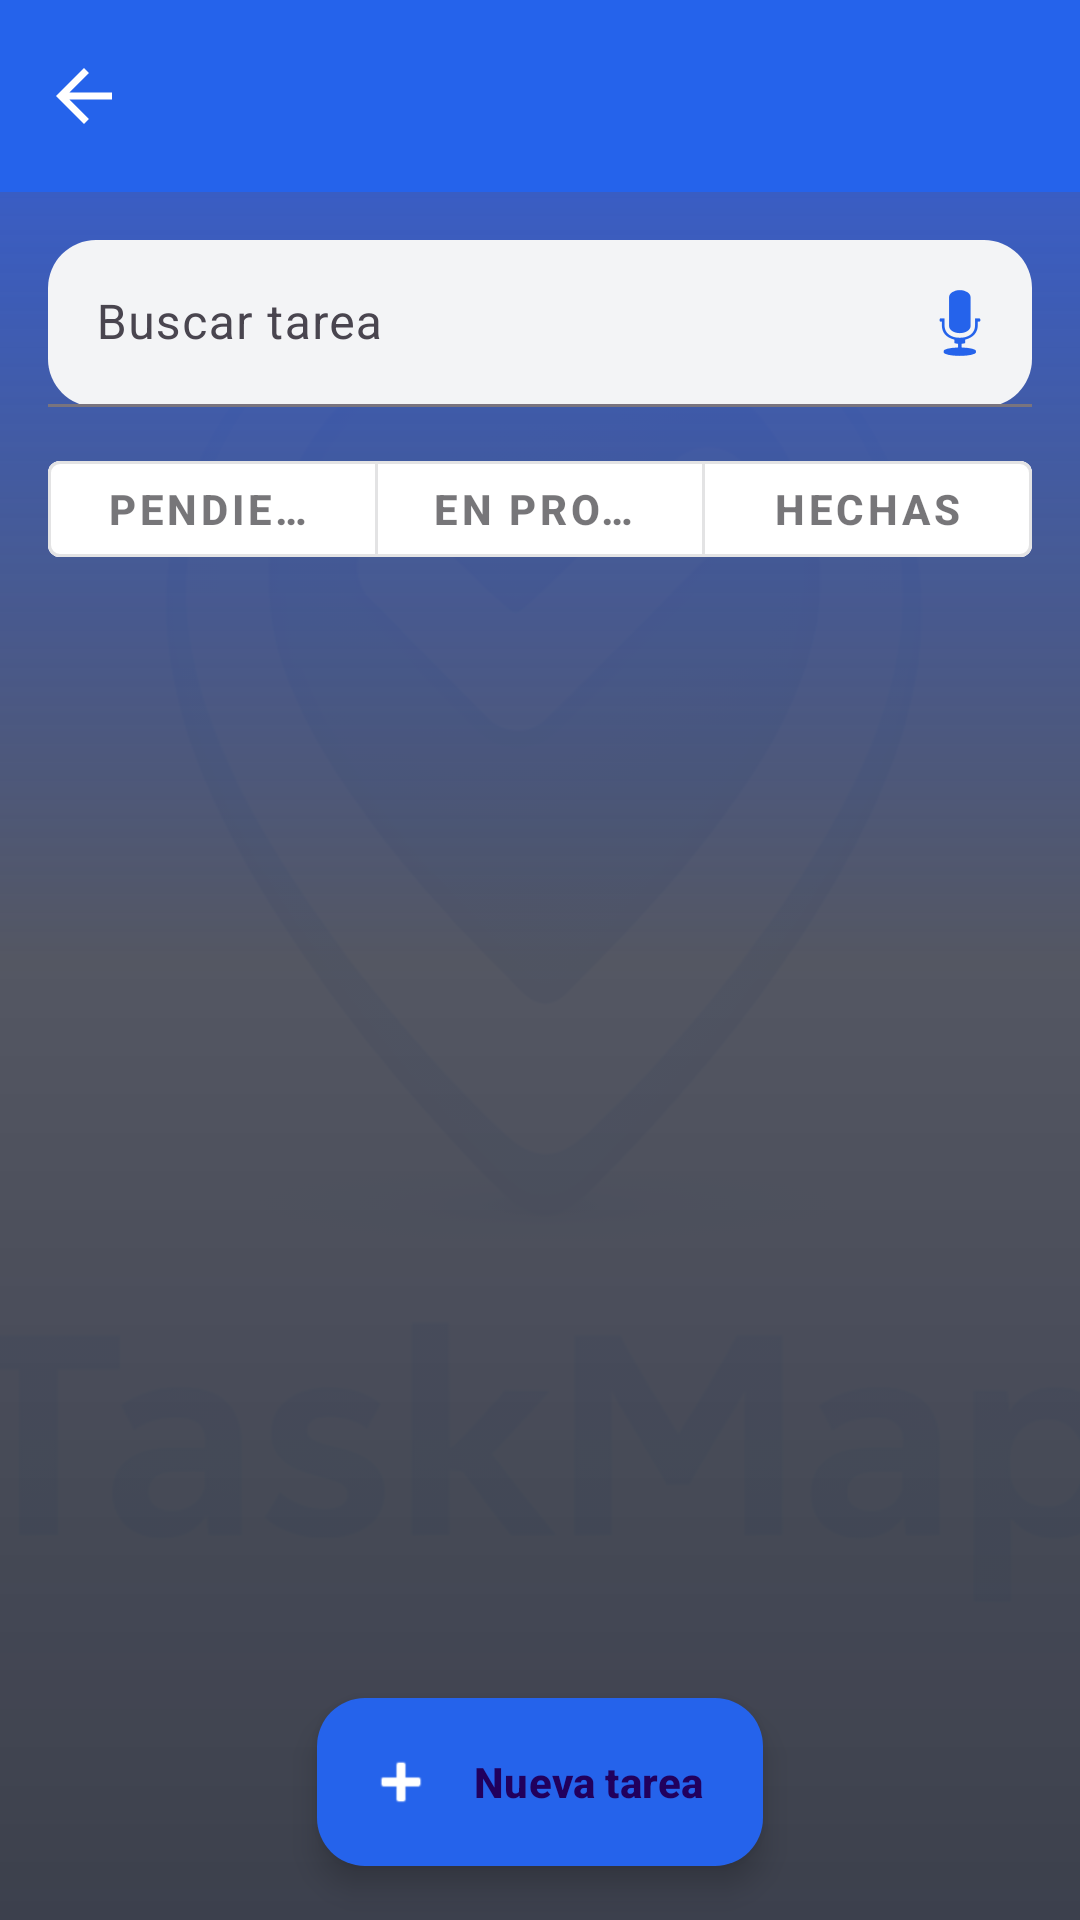

This screen was rendered from an Android layout file. Write that file and the resources it references.
<!-- AndroidManifest.xml: application theme Theme.TaskMapFinal -->
<!-- res/layout/lista_tareas.xml -->
<?xml version="1.0" encoding="utf-8"?>
<FrameLayout xmlns:android="http://schemas.android.com/apk/res/android"
    xmlns:app="http://schemas.android.com/apk/res-auto"
    android:id="@+id/pantalla_lista_tareas"
    android:layout_width="match_parent"
    android:layout_height="match_parent">

    <ImageView
        android:layout_width="match_parent"
        android:layout_height="match_parent"
        android:alpha="0.06"
        android:scaleType="centerCrop"
        android:src="@drawable/logotaskmap" />

    <View
        android:layout_width="match_parent"
        android:layout_height="match_parent"
        android:background="@drawable/bg_login_sombra" />

    <androidx.coordinatorlayout.widget.CoordinatorLayout
        android:layout_width="match_parent"
        android:layout_height="match_parent">

        <com.google.android.material.appbar.AppBarLayout
            android:layout_width="match_parent"
            android:layout_height="wrap_content"
            android:fitsSystemWindows="true">

            <com.google.android.material.appbar.MaterialToolbar
                android:id="@+id/toolbarListaTareas"
                android:layout_width="match_parent"
                android:layout_height="?attr/actionBarSize"
                android:background="#2563EB"
                android:title="Tareas"
                android:titleTextColor="@android:color/white"
                app:titleCentered="true"
                app:navigationIcon="@drawable/ic_flecha_atras_28"
                app:navigationIconTint="@android:color/white"
                app:contentInsetStartWithNavigation="16dp" />

        </com.google.android.material.appbar.AppBarLayout>


        <androidx.core.widget.NestedScrollView
            android:layout_width="match_parent"
            android:layout_height="match_parent"
            android:fillViewport="true"
            android:overScrollMode="never"
            android:padding="16dp"
            app:layout_behavior="@string/appbar_scrolling_view_behavior">

            <LinearLayout
                android:layout_width="match_parent"
                android:layout_height="wrap_content"
                android:orientation="vertical">

                <com.google.android.material.textfield.TextInputLayout
                    android:id="@+id/tilBuscar"
                    android:layout_width="match_parent"
                    android:layout_height="wrap_content"
                    android:hint="Buscar tarea"
                    app:boxBackgroundMode="filled"
                    app:boxBackgroundColor="#F3F4F6"
                    app:boxCornerRadiusTopStart="16dp"
                    app:boxCornerRadiusTopEnd="16dp"
                    app:boxCornerRadiusBottomStart="16dp"
                    app:boxCornerRadiusBottomEnd="16dp"
                    app:endIconMode="custom"
                    app:endIconDrawable="@android:drawable/ic_btn_speak_now"
                    app:endIconContentDescription="Dictar búsqueda"
                    app:endIconTint="#2563EB">

                    <com.google.android.material.textfield.TextInputEditText
                        android:id="@+id/etBuscar"
                        android:layout_width="match_parent"
                        android:layout_height="wrap_content"
                        android:inputType="text"
                        android:singleLine="true" />
                </com.google.android.material.textfield.TextInputLayout>


                <com.google.android.material.button.MaterialButtonToggleGroup
                    android:id="@+id/grupoEstados"
                    android:layout_width="match_parent"
                    android:layout_height="wrap_content"
                    android:layout_marginTop="12dp"
                    app:singleSelection="true"
                    app:selectionRequired="true">

                    <com.google.android.material.button.MaterialButton
                        android:id="@+id/btnPendientes"
                        style="@style/Widget.MaterialComponents.Button.OutlinedButton"
                        android:layout_width="0dp"
                        android:layout_height="44dp"
                        android:layout_weight="1"
                        android:text="Pendientes"
                        android:textStyle="bold"
                        android:backgroundTint="@android:color/white" />

                    <com.google.android.material.button.MaterialButton
                        android:id="@+id/btnEnProgreso"
                        style="@style/Widget.MaterialComponents.Button.OutlinedButton"
                        android:layout_width="0dp"
                        android:layout_height="44dp"
                        android:layout_weight="1"
                        android:text="En progreso"
                        android:textStyle="bold"
                        android:backgroundTint="@android:color/white" />

                    <com.google.android.material.button.MaterialButton
                        android:id="@+id/btnHechas"
                        style="@style/Widget.MaterialComponents.Button.OutlinedButton"
                        android:layout_width="0dp"
                        android:layout_height="44dp"
                        android:layout_weight="1"
                        android:text="Hechas"
                        android:textStyle="bold"
                        android:backgroundTint="@android:color/white" />
                </com.google.android.material.button.MaterialButtonToggleGroup>

                <androidx.recyclerview.widget.RecyclerView
                    android:id="@+id/rvTareas"
                    android:layout_width="match_parent"
                    android:layout_height="wrap_content"
                    android:layout_marginTop="12dp"
                    android:overScrollMode="never" />

                <TextView
                    android:id="@+id/tvVacioLista"
                    android:layout_width="match_parent"
                    android:layout_height="wrap_content"
                    android:gravity="center"
                    android:paddingVertical="18dp"
                    android:text="No hay tareas en este estado"
                    android:textColor="#9CA3AF"
                    android:textSize="13sp"
                    android:visibility="gone" />

                <View
                    android:layout_width="match_parent"
                    android:layout_height="90dp" />

            </LinearLayout>
        </androidx.core.widget.NestedScrollView>

        <com.google.android.material.floatingactionbutton.ExtendedFloatingActionButton
            android:id="@+id/fabNuevaTareaLista"
            android:layout_width="wrap_content"
            android:layout_height="wrap_content"
            android:layout_gravity="bottom|center_horizontal"
            android:layout_marginBottom="18dp"
            android:text="Nueva tarea"
            android:textStyle="bold"
            app:icon="@android:drawable/ic_input_add"
            app:iconTint="@android:color/white"
            app:backgroundTint="#2563EB" />

    </androidx.coordinatorlayout.widget.CoordinatorLayout>

</FrameLayout>
<!-- resources referenced by this layout -->
<resources>
  <!-- drawable bg_login_sombra (drawable) -->
  <?xml version="1.0" encoding="utf-8"?>
  <shape xmlns:android="http://schemas.android.com/apk/res/android">
      <gradient
          android:angle="270"
          android:startColor="#E61D4ED8"
          android:centerColor="#B30B1220"
          android:endColor="#CC0B1220"
          android:type="linear" />
  </shape>
  <!-- drawable ic_flecha_atras_28 (drawable) -->
  <vector xmlns:android="http://schemas.android.com/apk/res/android"
      android:width="28dp"
      android:height="28dp"
      android:viewportWidth="24"
      android:viewportHeight="24">
  
      <path
          android:fillColor="#000000"
          android:pathData="M20,11H7.83l5.59,-5.59L12,4l-8,8 8,8 1.41,-1.41L7.83,13H20v-2z" />
  </vector>
  <!-- drawable logotaskmap: png bitmap (drawable, 214089 bytes) -->
  <style name="Theme.TaskMapFinal" parent="Base.Theme.TaskMapFinal" />
  <style name="Base.Theme.TaskMapFinal" parent="Theme.Material3.DayNight.NoActionBar">
  
          
          <item name="colorPrimary">@color/azul_taskmap</item>
          <item name="colorOnPrimary">@android:color/white</item>
  
          <item name="colorSecondary">@color/azul_taskmap</item>
          <item name="colorOnSecondary">@android:color/white</item>
  
          
          <item name="colorSecondaryContainer">@color/azul_taskmap_claro</item>
          <item name="colorOnSecondaryContainer">@color/negro_taskmap</item>
  
          
          <item name="android:statusBarColor">@color/azul_taskmap</item>
          <item name="android:windowLightStatusBar">false</item>
  
          <item name="android:navigationBarColor">@android:color/black</item>
          <item name="android:windowLightNavigationBar">false</item>
  
      </style>
  <color name="azul_taskmap">#2563EB</color>
  <color name="azul_taskmap_claro">#E0EAFF</color>
  <color name="negro_taskmap">#111827</color>
</resources>
